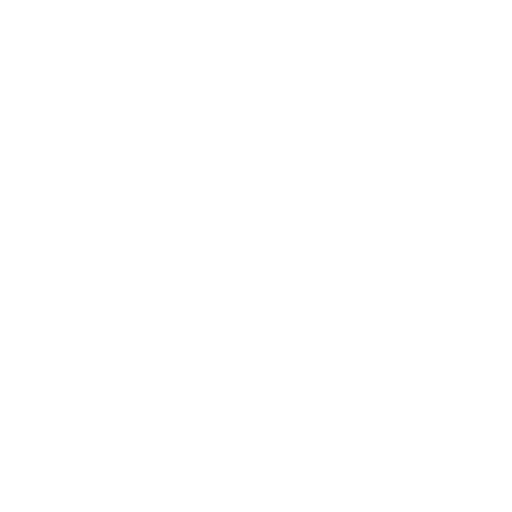
t = 0.00 s
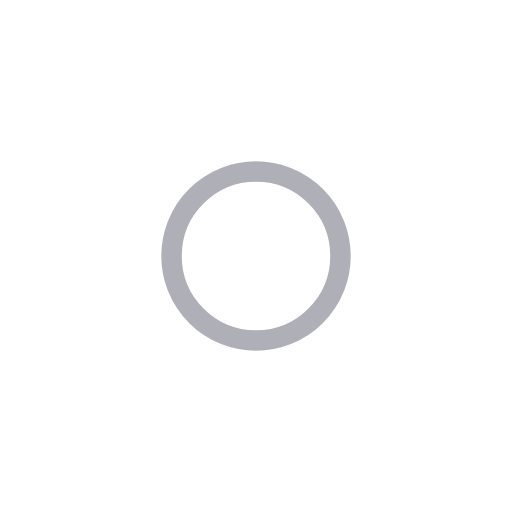
t = 0.50 s
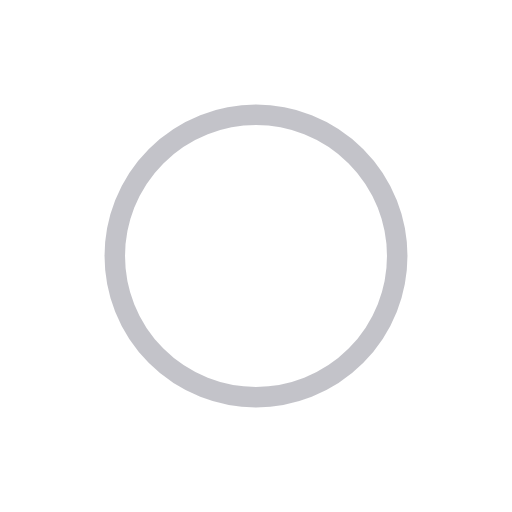
t = 1.00 s
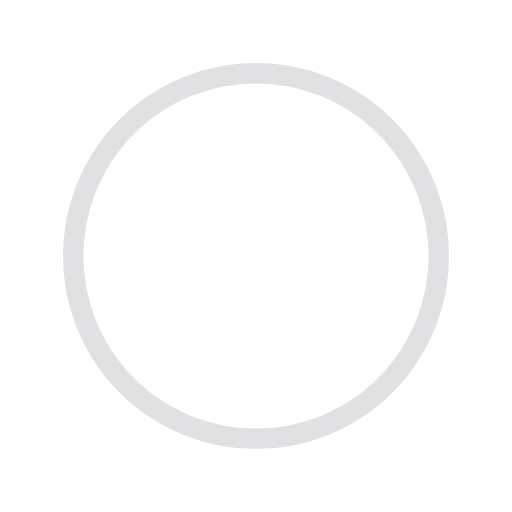
t = 1.50 s
t = 2.00 s: frame unchanged from t = 0.00 s, image omitted
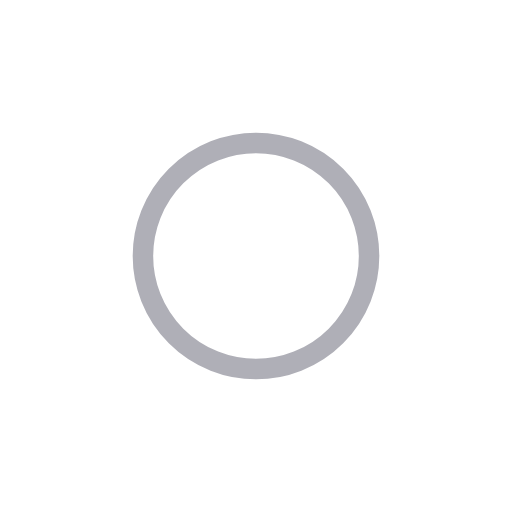
t = 2.67 s

The animated SVG that drew these frames (rendered in a browser with its animation timeline set to each time). Animation: 4 SMIL elements (animate=4); one cycle of 3.00 s, repeats indefinitely.

<?xml version="1.0" encoding="utf-8"?><svg width='120px' height='120px' xmlns="http://www.w3.org/2000/svg" viewBox="0 0 100 100" preserveAspectRatio="xMidYMid" class="uil-ripple"><rect x="0" y="0" width="100" height="100" fill="none" class="bk"></rect><g> <animate attributeName="opacity" dur="2s" repeatCount="indefinite" begin="0s" keyTimes="0;0.33;1" values="1;1;0"></animate><circle cx="50" cy="50" r="40" stroke="#afafb7" fill="none" stroke-width="4" stroke-linecap="round"><animate attributeName="r" dur="2s" repeatCount="indefinite" begin="0s" keyTimes="0;0.33;1" values="0;22;44"></animate></circle></g><g><animate attributeName="opacity" dur="2s" repeatCount="indefinite" begin="1s" keyTimes="0;0.33;1" values="1;1;0"></animate><circle cx="50" cy="50" r="40" stroke="#ffffff" fill="none" stroke-width="4" stroke-linecap="round"><animate attributeName="r" dur="2s" repeatCount="indefinite" begin="1s" keyTimes="0;0.33;1" values="0;22;44"></animate></circle></g></svg>